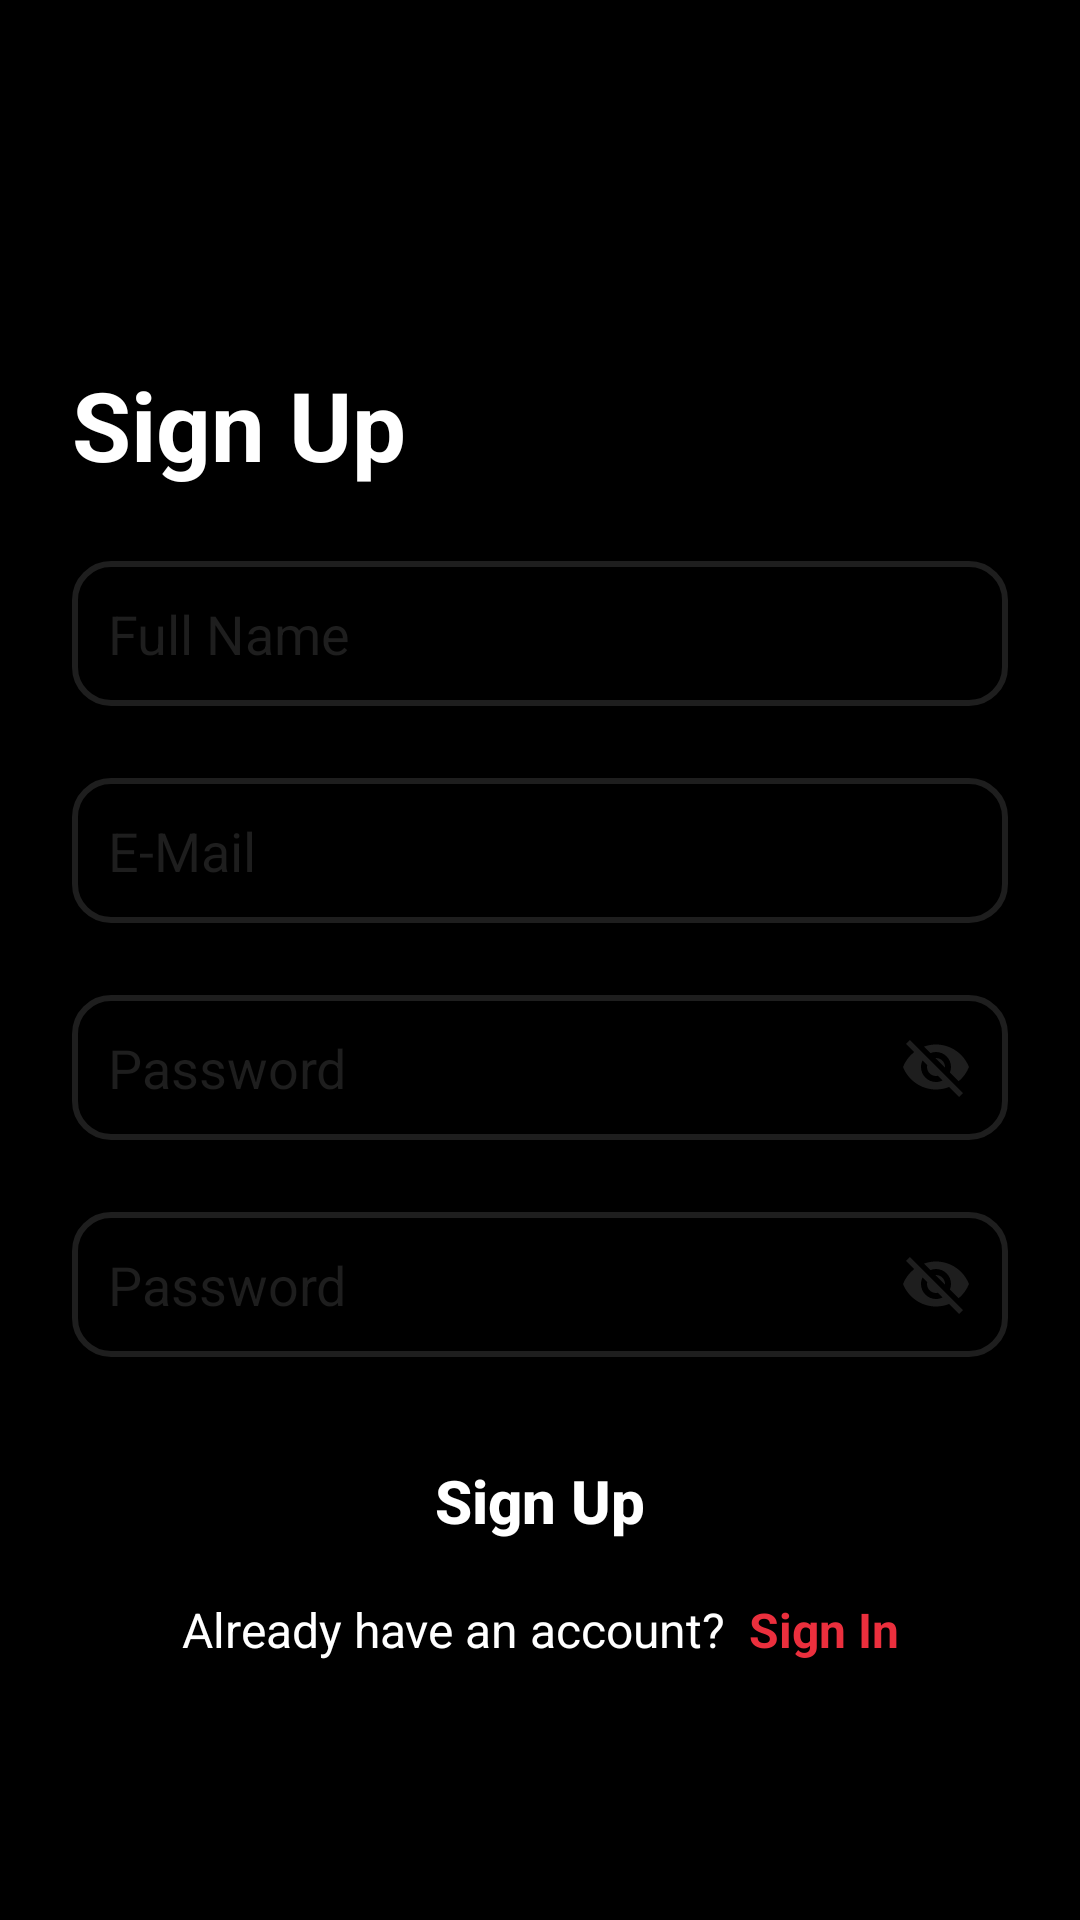

This screen was rendered from an Android layout file. Write that file and the resources it references.
<!-- AndroidManifest.xml: application theme Theme.MovieDBApplication -->
<!-- res/layout/fragment_register.xml -->
<?xml version="1.0" encoding="utf-8"?>
<androidx.constraintlayout.widget.ConstraintLayout xmlns:android="http://schemas.android.com/apk/res/android"
    xmlns:app="http://schemas.android.com/apk/res-auto"
    xmlns:tools="http://schemas.android.com/tools"
    android:layout_width="match_parent"
    android:layout_height="match_parent"
    android:background="@color/black"
    tools:context=".ui.fragment.register.RegisterFragment">


    <TextView
        android:id="@+id/text_register"
        android:layout_width="match_parent"
        android:layout_height="wrap_content"
        android:layout_marginStart="24dp"
        android:layout_marginTop="120dp"
        android:text="@string/sign_up"
        android:textColor="@color/white"
        android:textSize="32sp"
        android:textStyle="bold"
        app:layout_constraintBottom_toTopOf="@id/edit_text_name"
        app:layout_constraintStart_toStartOf="parent"
        app:layout_constraintTop_toTopOf="parent" />

    <EditText
        android:id="@+id/edit_text_name"
        android:layout_width="match_parent"
        android:layout_height="wrap_content"
        android:layout_margin="24dp"
        android:background="@drawable/edit_text_login_background"
        android:hint="@string/name"
        android:inputType="textEmailAddress"
        android:padding="12dp"
        android:textColor="@color/white"
        android:textColorHint="@color/second_color"
        app:layout_constraintEnd_toEndOf="parent"
        app:layout_constraintStart_toStartOf="parent"
        app:layout_constraintTop_toBottomOf="@id/text_register" />


    <EditText
        android:id="@+id/edit_text_email"
        android:layout_width="match_parent"
        android:layout_height="wrap_content"
        android:layout_margin="24dp"
        android:background="@drawable/edit_text_login_background"
        android:hint="@string/email"
        android:inputType="textEmailAddress"
        android:padding="12dp"
        android:textColor="@color/white"
        android:textColorHint="@color/second_color"
        app:layout_constraintEnd_toEndOf="parent"
        app:layout_constraintStart_toStartOf="parent"
        app:layout_constraintTop_toBottomOf="@id/edit_text_name" />

    <EditText
        android:id="@+id/edit_text_password"
        android:layout_width="match_parent"
        android:layout_height="wrap_content"
        android:layout_margin="24dp"
        android:background="@drawable/edit_text_login_background"
        android:drawableEnd="@drawable/ic_eye_close"
        android:hint="@string/password"
        android:inputType="textPassword"
        android:padding="12dp"
        android:textColor="@color/white"
        android:textColorHint="@color/second_color"
        app:layout_constraintEnd_toEndOf="parent"
        app:layout_constraintStart_toStartOf="parent"
        app:layout_constraintTop_toBottomOf="@id/edit_text_email" />


    <EditText
        android:id="@+id/edit_text_confirm_password"
        android:layout_width="match_parent"
        android:layout_height="wrap_content"
        android:layout_margin="24dp"
        android:background="@drawable/edit_text_login_background"
        android:drawableEnd="@drawable/ic_eye_close"
        android:hint="@string/password"
        android:inputType="textPassword"
        android:padding="12dp"
        android:textColor="@color/white"
        android:textColorHint="@color/second_color"
        app:layout_constraintEnd_toEndOf="parent"
        app:layout_constraintStart_toStartOf="parent"
        app:layout_constraintTop_toBottomOf="@id/edit_text_password" />


    <androidx.appcompat.widget.AppCompatButton
        android:id="@+id/button_register"
        android:layout_width="match_parent"
        android:layout_height="wrap_content"
        android:layout_margin="24dp"
        android:background="@drawable/button_login_background"
        android:text="@string/sign_up"
        android:textAllCaps="false"
        android:textColor="@color/white"
        android:textSize="20sp"
        android:textStyle="bold"
        app:layout_constraintEnd_toEndOf="parent"
        app:layout_constraintStart_toStartOf="parent"
        app:layout_constraintTop_toBottomOf="@id/edit_text_confirm_password" />

    <LinearLayout
        android:layout_width="wrap_content"
        android:layout_height="wrap_content"
        android:layout_gravity="center"
        android:layout_marginTop="8dp"
        android:gravity="bottom"
        app:layout_constraintEnd_toEndOf="parent"
        app:layout_constraintStart_toStartOf="parent"
        app:layout_constraintTop_toBottomOf="@id/button_register">

        <TextView
            android:id="@+id/already_have_an_account"
            android:layout_width="wrap_content"
            android:layout_height="wrap_content"
            android:layout_gravity="center_horizontal"
            android:layout_marginEnd="4dp"
            android:text="@string/already_have_an_account"
            android:textColor="@color/white"
            android:textSize="16sp" />

        <TextView
            android:id="@+id/text_view_continue_with_login"
            android:layout_width="wrap_content"
            android:layout_height="wrap_content"
            android:layout_marginStart="4dp"
            android:clickable="true"
            android:focusable="true"
            android:text="@string/sign_in"
            android:textColor="@color/main_color"
            android:textSize="16sp"
            android:textStyle="bold" />

    </LinearLayout>


</androidx.constraintlayout.widget.ConstraintLayout>
<!-- resources referenced by this layout -->
<resources>
  <color name="black">#FF000000</color>
  <color name="main_color">#EB2F3D</color>
  <color name="second_color">#1E1E1E</color>
  <color name="white">#FFFFFFFF</color>
  <!-- drawable edit_text_login_background (drawable) -->
  <?xml version="1.0" encoding="utf-8"?>
  <shape xmlns:android="http://schemas.android.com/apk/res/android"
      android:shape="rectangle">
      <stroke
          android:width="2dp"
          android:color="@color/second_color" />
      <corners android:radius="12dp" />
  
  </shape>
  <!-- drawable ic_eye_close (drawable) -->
  <?xml version="1.0" encoding="utf-8"?>
  <vector xmlns:android="http://schemas.android.com/apk/res/android"
      android:width="24dp"
      android:height="24dp"
      android:viewportWidth="24.0"
      android:viewportHeight="24.0">
      <path
          android:fillColor="@color/second_color"
          android:pathData="M12,7c2.76,0 5,2.24 5,5 0,0.65 -0.13,1.26 -0.36,1.83l2.92,2.92c1.51,-1.26 2.7,-2.89 3.43,-4.75 -1.73,-4.39 -6,-7.5 -11,-7.5 -1.4,0 -2.74,0.25 -3.98,0.7l2.16,2.16C10.74,7.13 11.35,7 12,7zM2,4.27l2.28,2.28 0.46,0.46C3.08,8.3 1.78,10.02 1,12c1.73,4.39 6,7.5 11,7.5 1.55,0 3.03,-0.3 4.38,-0.84l0.42,0.42L19.73,22 21,20.73 3.27,3 2,4.27zM7.53,9.8l1.55,1.55c-0.05,0.21 -0.08,0.43 -0.08,0.65 0,1.66 1.34,3 3,3 0.22,0 0.44,-0.03 0.65,-0.08l1.55,1.55c-0.67,0.33 -1.41,0.53 -2.2,0.53 -2.76,0 -5,-2.24 -5,-5 0,-0.79 0.2,-1.53 0.53,-2.2zM11.84,9.02l3.15,3.15 0.02,-0.16c0,-1.66 -1.34,-3 -3,-3l-0.17,0.01z"/>
  </vector>
  <string name="already_have_an_account">Already have an account?</string>
  <string name="email">E-Mail</string>
  <string name="name">Full Name</string>
  <string name="password">Password</string>
  <string name="sign_in">Sign In</string>
  <string name="sign_up">Sign Up</string>
  <style name="Theme.MovieDBApplication" parent="Base.Theme.MovieDBApplication" />
  <style name="Base.Theme.MovieDBApplication" parent="Theme.Material3.DayNight.NoActionBar">
          
          
      </style>
</resources>
